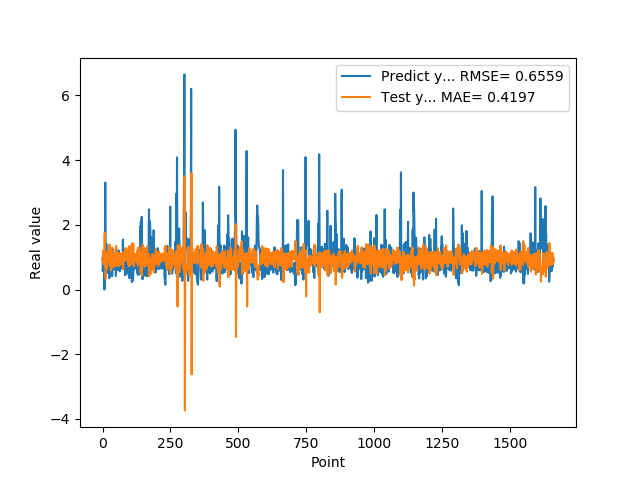

Data behind this chart, as committed beside it:
9.743152856830000763e-01, 9.509529797254712147e-01
5.654720067979999154e-01, 8.767687997402933142e-01
7.307389974590000614e-01, 1.199251774351183686e+00
1.074290990829999792e+00, 9.622734553028886584e-01
9.521890282630000035e-01, 7.812487860548933405e-01
9.879170060160000766e-01, 9.292493458593135136e-01
1.011654973029999960e+00, 8.855606721451615426e-01
0.000000000000000000e+00, 8.773378280331693979e-01
7.643579840659999736e-01, 1.753928372246519762e+00
7.788103222849999119e-01, 6.898026866847868366e-01
3.306220054629999794e+00, 9.855884382715152103e-01
1.055441975589999970e+00, 6.394452462051041230e-01
7.543110251430000801e-01, 3.295327256151754369e-01
7.915459871289999283e-01, 1.064136789739087430e+00
1.409499049189999909e+00, 9.736730899625701818e-01
8.875439763070001042e-01, 6.257438146355535080e-01
6.401469707490000660e-01, 1.001822235202090905e+00
5.082880258560000808e-01, 1.120971166476960601e+00
8.640019893649999450e-01, 1.165822228727709353e+00
5.725920200349999822e-01, 8.463001518115792488e-01
8.469420075419999971e-01, 1.170782250411767977e+00
9.181020259860001032e-01, 8.801744308043402132e-01
7.976629734039999420e-01, 9.085840515683859531e-01
9.608020186419998776e-01, 1.007646139396739526e+00
9.555831551549999192e-01, 8.688119063802627329e-01
3.470349907879999862e-01, 9.078873006389761580e-01
9.546210169789999256e-01, 1.389251575197183008e+00
1.293938040730000072e+00, 7.237446832217100390e-01
5.251880288119999962e-01, 7.148807429884744824e-01
4.773890078070000542e-01, 1.273801462831765097e+00
1.275226235389999907e+00, 1.155073344859378626e+00
8.723750114439999814e-01, 5.912580913875886690e-01
8.355640172959999390e-01, 1.005139817251027745e+00
7.321749925609999377e-01, 9.708585454364118128e-01
7.640249729160000225e-01, 1.037859203026778365e+00
4.072830080990000323e-01, 9.878838957737913207e-01
4.752210080619999610e-01, 1.290319425909997264e+00
8.781340122220000488e-01, 1.113390688531877837e+00
7.414129972460000717e-01, 8.246701205211054431e-01
1.258002042770000051e+00, 1.040576493886582243e+00
1.069700956339999953e+00, 6.835993983510920691e-01
7.274609804150000691e-01, 8.774804456495839400e-01
7.892770171170000459e-01, 1.086443583763867515e+00
6.237750053410000550e-01, 9.680950266590792053e-01
6.914690136910000007e-01, 1.111138143172511805e+00
8.557710051540000640e-01, 1.011078701862378804e+00
7.093830108640000187e-01, 9.107348891847657502e-01
1.014547944070000041e+00, 1.059834235484436116e+00
1.115731000900000103e+00, 8.114893496067985268e-01
4.182830154900000208e-01, 8.199692712697256303e-01
1.002280950550000105e+00, 1.349614770769557159e+00
1.218860983849999968e+00, 7.219390545948776161e-01
1.143296003339999922e+00, 7.614743063594503480e-01
6.528189778330000248e-01, 8.316153358294673392e-01
6.746559739110000731e-01, 1.154285225156475247e+00
6.009536385540000802e-01, 1.033051930697722831e+00
6.694570183749999348e-01, 1.098431546258521019e+00
6.538079977039999990e-01, 1.021005221030626631e+00
7.814120054240000224e-01, 1.054407570499431346e+00
1.206303954120000022e+00, 9.526545976471316735e-01
8.469259738919999725e-01, 7.207387319349740640e-01
... 1,599 more rows
